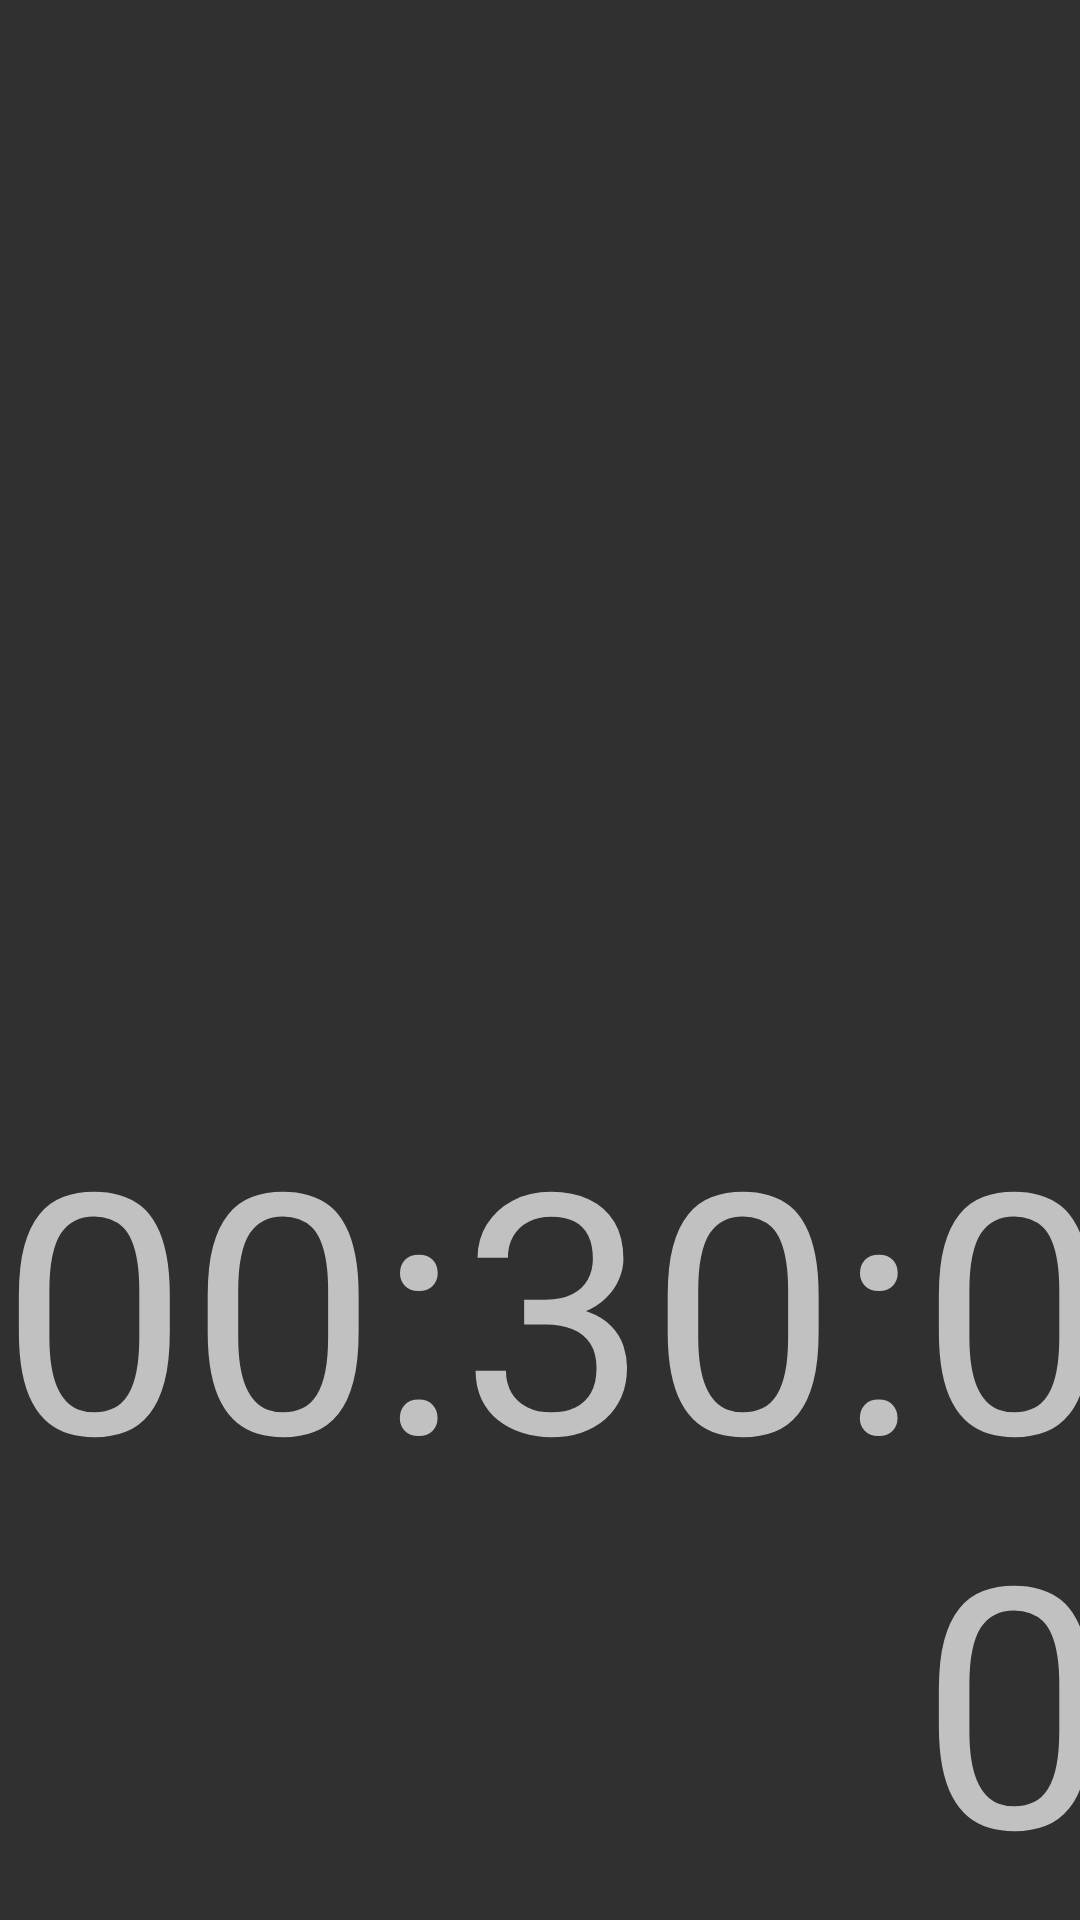

Here is an Android app screen rendered from its layout file. Give the layout XML and the strings, colors and styles it references.
<!-- AndroidManifest.xml: application theme AppTheme -->
<!-- res/layout/activity_timer.xml -->
<?xml version="1.0" encoding="utf-8"?>
<RelativeLayout
    xmlns:android="http://schemas.android.com/apk/res/android"
    xmlns:tools="http://schemas.android.com/tools"
    android:layout_width="match_parent"
    android:layout_height="match_parent"
    android:layout_marginBottom="@dimen/activity_vertical_margin"
    android:layout_marginLeft="@dimen/activity_horizontal_margin"
    android:layout_marginRight="@dimen/activity_horizontal_margin"
    android:layout_marginTop="@dimen/activity_vertical_margin"
    tools:context=".MainActivity">

    <include
        android:id="@+id/time_panel"
        layout="@layout/time"
        android:layout_width="wrap_content"
        android:layout_height="wrap_content"
        android:layout_alignParentBottom="true"
        android:layout_centerHorizontal="true"/>

    <ProgressBar
        android:id="@+id/pb_remain"
        style="?android:attr/progressBarStyleHorizontal"
        android:layout_width="112dp"
        android:layout_height="112dp"
        android:layout_above="@id/time_panel"
        android:layout_centerInParent="true"
        android:indeterminate="false"
        android:progressDrawable="@drawable/circular_progress_bar"
        />


</RelativeLayout>
<!-- res/layout/time.xml (included above) -->
<?xml version="1.0" encoding="utf-8"?>
<LinearLayout xmlns:android="http://schemas.android.com/apk/res/android"
              android:layout_width="match_parent"
              android:layout_height="match_parent"
              android:orientation="horizontal">

    <TextView
        android:id="@+id/tv_hour"
        style="@style/textview_time"
        android:layout_width="wrap_content"
        android:layout_height="wrap_content"
        android:text="00"/>

    <TextView
        style="@style/textview_time"
        android:layout_width="wrap_content"
        android:layout_height="wrap_content"
        android:text=":"/>

    <TextView
        android:id="@+id/tv_min"
        style="@style/textview_time"
        android:layout_width="wrap_content"
        android:layout_height="wrap_content"
        android:text="30"/>

    <TextView
        style="@style/textview_time"
        android:layout_width="wrap_content"
        android:layout_height="wrap_content"
        android:text=":"/>

    <TextView
        android:id="@+id/tv_sec"
        style="@style/textview_time"
        android:layout_width="wrap_content"
        android:layout_height="wrap_content"
        android:text="00"/>

</LinearLayout>
<!-- resources referenced by this layout -->
<resources>
  <dimen name="activity_horizontal_margin">16dp</dimen>
  <dimen name="activity_vertical_margin">16dp</dimen>
  <!-- drawable circular_progress_bar (drawable) -->
  <?xml version="1.0" encoding="utf-8"?>
  <shape
      xmlns:android="http://schemas.android.com/apk/res/android"
      android:innerRadiusRatio="3"
      android:shape="ring">
      <gradient
          android:angle="90"
          android:centerColor="@color/colorAccent"
          android:endColor="@color/colorAccent"
          android:startColor="@color/colorAccent"
          android:type="sweep"
          android:useLevel="false"/>
  </shape>
  <style name="textview_time">
          <item name="android:textSize">@dimen/time_textsize_normal</item>
      </style>
  <style name="AppTheme" parent="Theme.AppCompat.NoActionBar">
          
          <item name="colorPrimary">@color/colorPrimary</item>
          <item name="colorPrimaryDark">@color/colorPrimaryDark</item>
          <item name="colorAccent">@color/colorAccent</item>
      </style>
  <dimen name="time_textsize_normal">112sp</dimen>
  <!-- not gathered from this repository: default colours our renderer supplied (Android Studio template values) -->
  <color name="colorPrimary">#FF6200EE</color>
  <color name="colorPrimaryDark">#FF3700B3</color>
  <color name="colorAccent">#FF03DAC5</color>
</resources>
